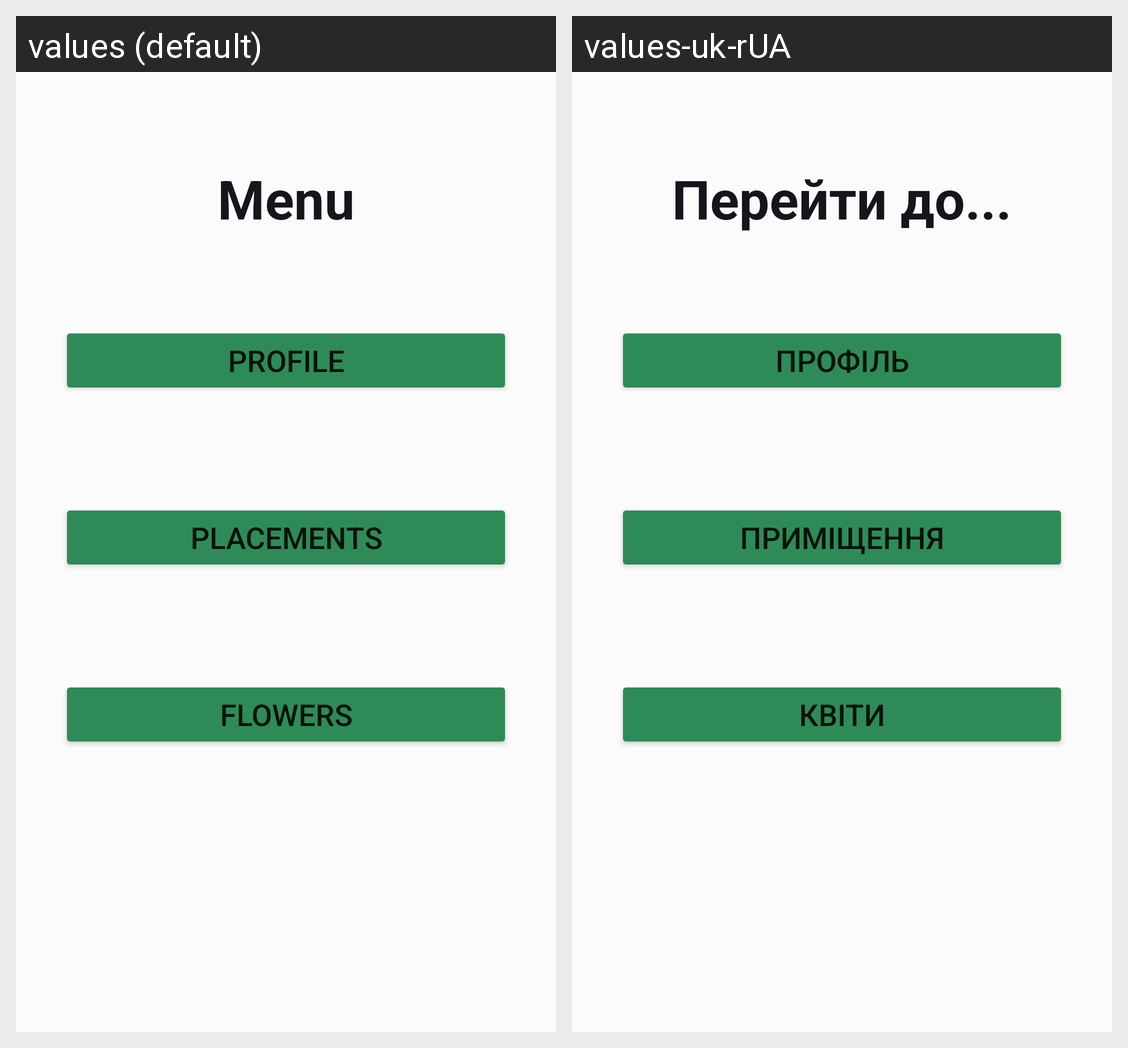

The Android screen above is rendered under two locales of the same app. Produce the string resources it draws, with the default and per-locale values.
Android screen res/layout/activity_menu.xml rendered under 2 locales, left to right: values (default), values-uk-rUA. Device: Nexus 5 (rendered at 1080×1920; each locale shown at half size, 540×960, under a caption strip naming it); theme Theme.FloristikUp.
Strings drawn on this screen, with the default value and each locale's value (text and hints the layout hard-codes, and strings that could not be matched under every locale, appear in the picture but are not listed):

menu
  values: Menu
  values-uk-rUA: Перейти до...

profile
  values: Profile
  values-uk-rUA: Профіль

rooms
  values: Placements
  values-uk-rUA: Приміщення

flowers
  values: Flowers
  values-uk-rUA: Квіти
